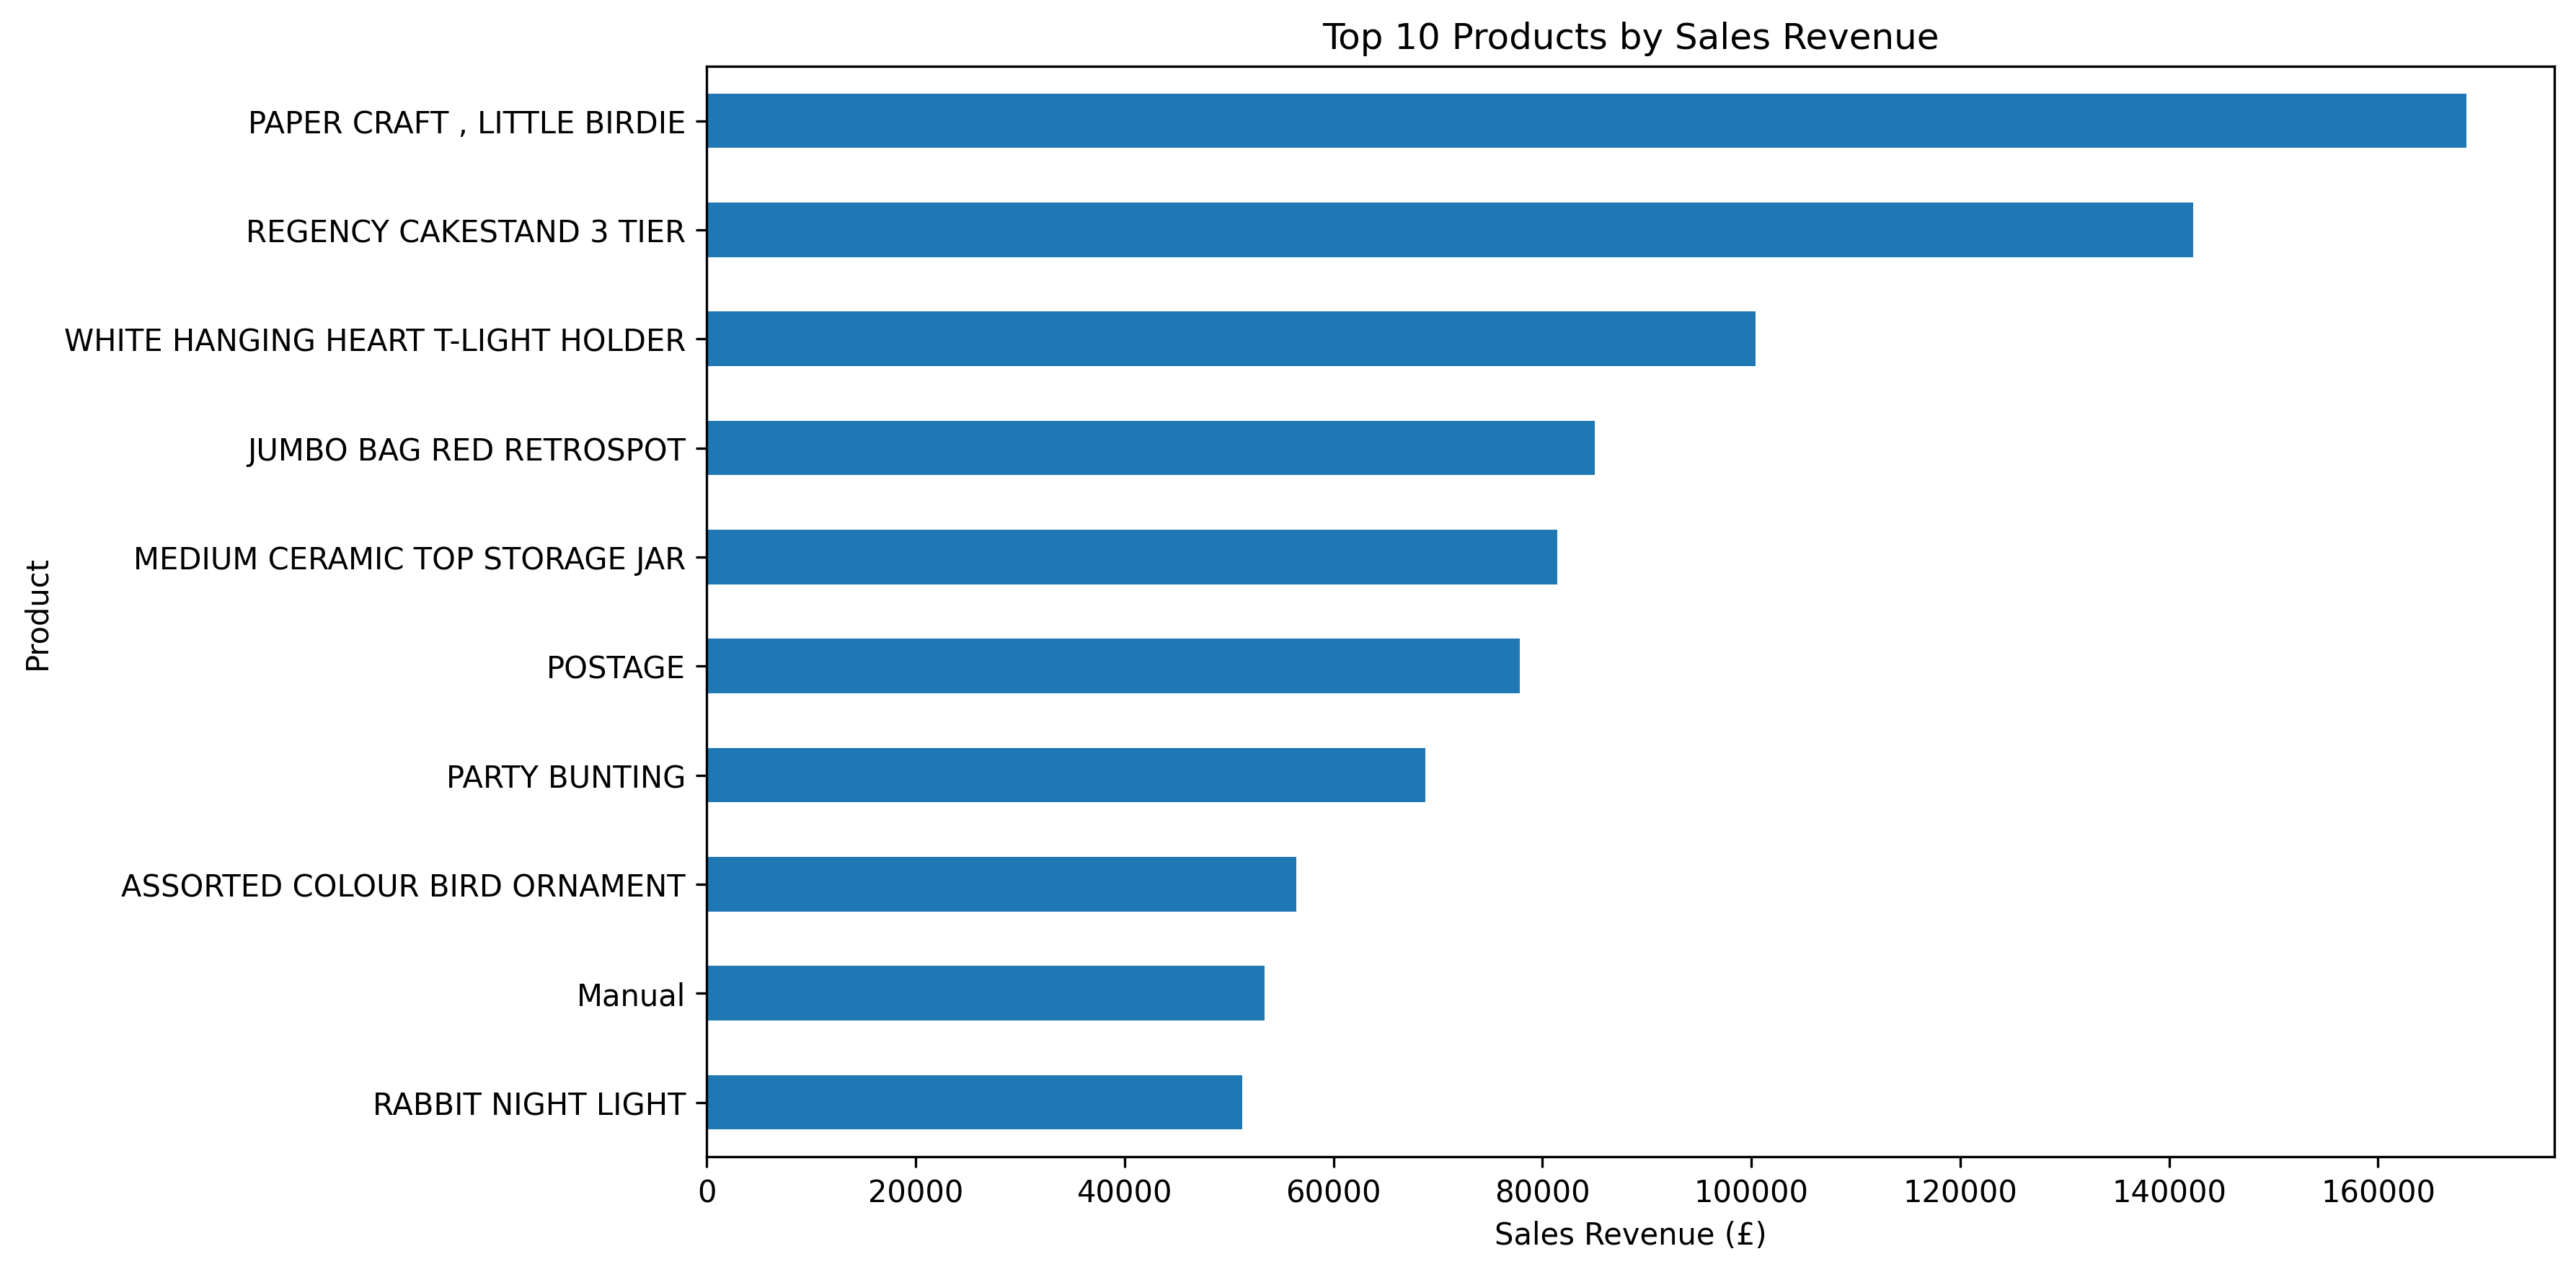

The table this chart was drawn from, first rows:
Description, TotalPrice
PAPER CRAFT , LITTLE BIRDIE, 168470
REGENCY CAKESTAND 3 TIER, 142265
WHITE HANGING HEART T-LIGHT HOLDER, 100392
JUMBO BAG RED RETROSPOT, 85041
MEDIUM CERAMIC TOP STORAGE JAR, 81417
POSTAGE, 77804
PARTY BUNTING, 68785
ASSORTED COLOUR BIRD ORNAMENT, 56413
Manual, 53420
RABBIT NIGHT LIGHT, 51251
